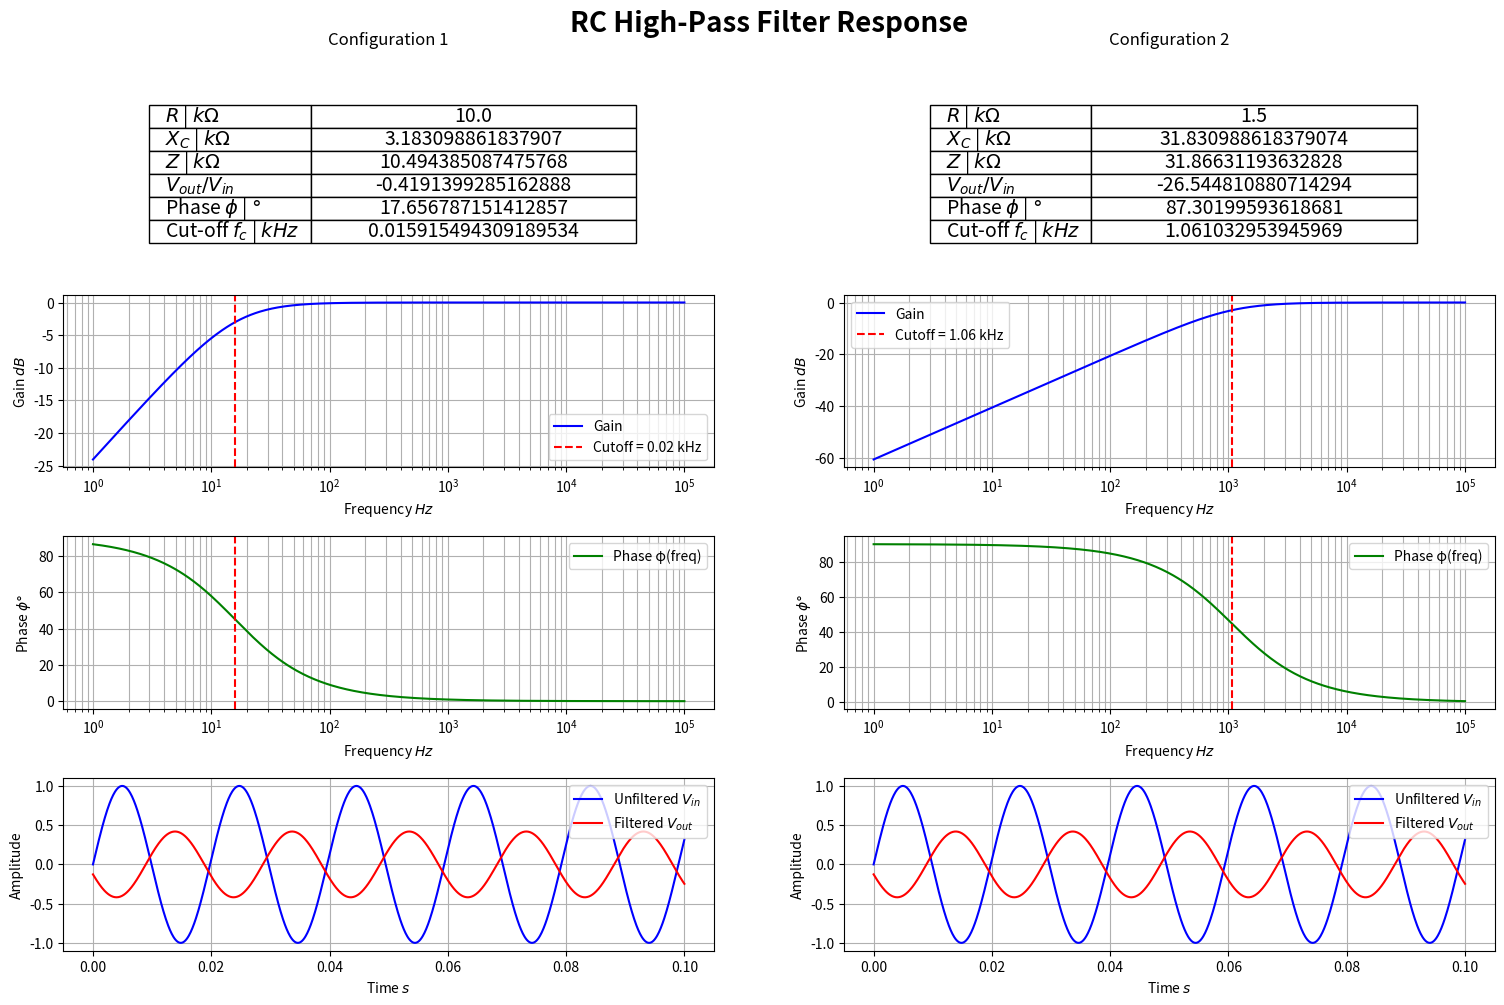
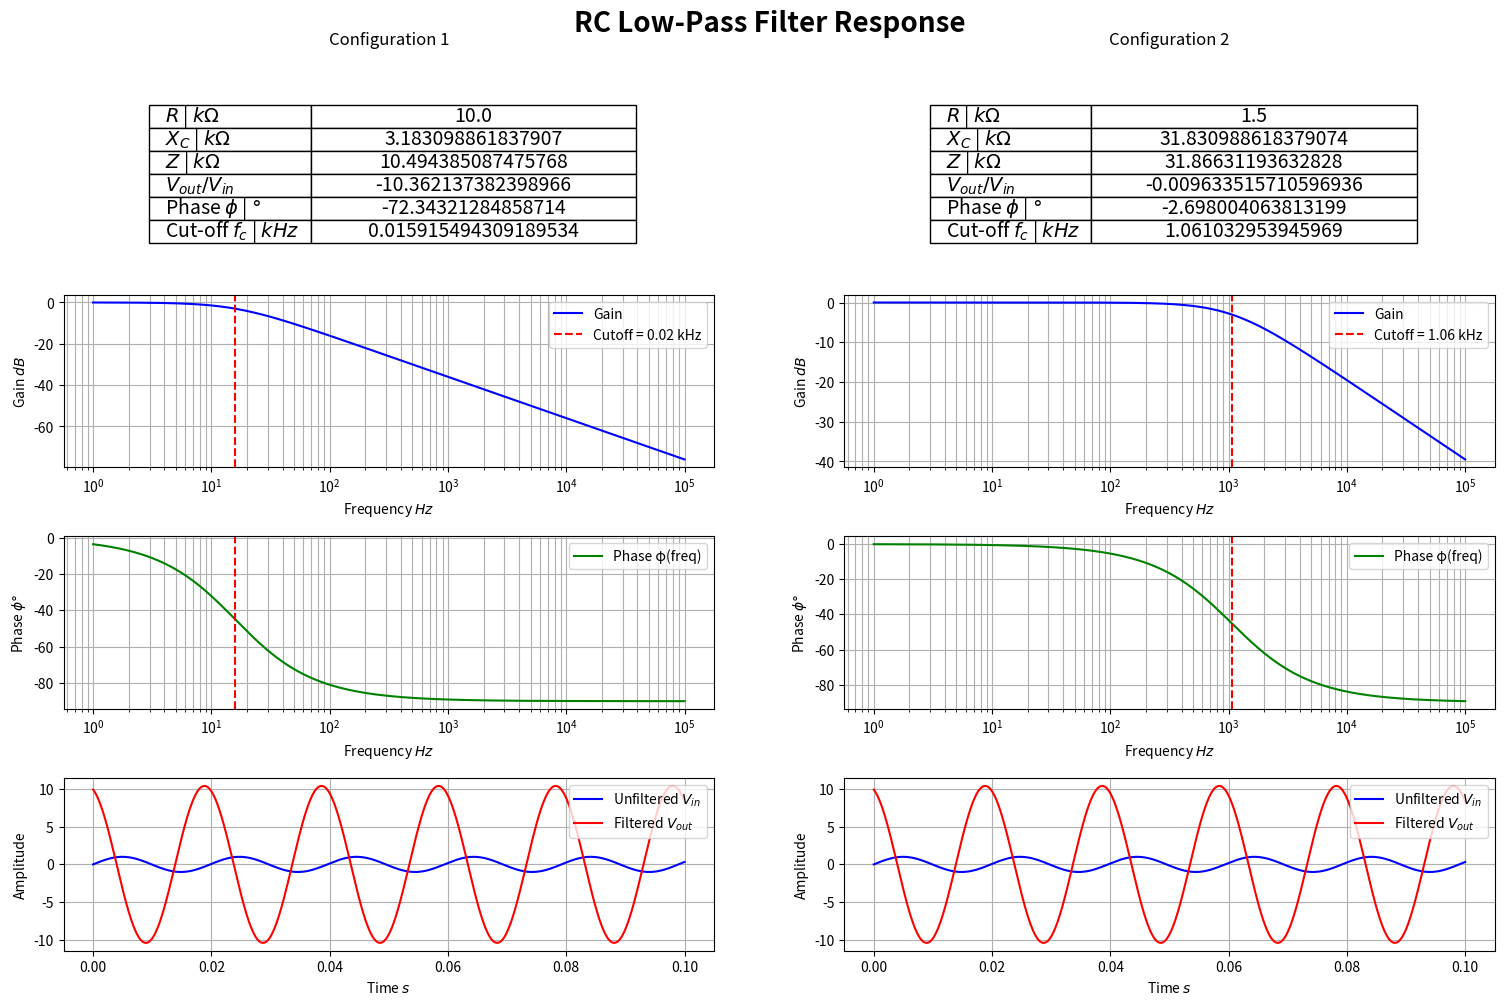

Source code (Python) for these figures, in order:
# Enable inline plotting in Jupyter Notebook
%matplotlib inline

import numpy as np
import matplotlib.pyplot as plt
import pandas as pd

# Constants
FREQUENCY = 50  # UK mains frequency (Hz)
RESISTOR_VALUES = [10e3, 1.5e3]  # Resistor values (Ohms)
CAPACITOR_VALUES = [1e-6, 0.1e-6]  # Capacitor values (Farads)

# Component Classes
class Resistor:
    def __init__(self, resistance):
        self.resistance = resistance

    def get_reactance(self):
        return self.resistance

    def __repr__(self):
        return f"Resistor of {self.resistance} Ohms"

class Capacitor:
    def __init__(self, capacitance):
        self.capacitance = capacitance

    def get_reactance(self, frequency):
        return 1 / (2 * np.pi * frequency * self.capacitance)

    def __repr__(self):
        return f"Capacitor of {self.capacitance} Farad"

# Create component instances
R1, R2 = Resistor(RESISTOR_VALUES[0]), Resistor(RESISTOR_VALUES[1])
C1, C2 = Capacitor(CAPACITOR_VALUES[0]), Capacitor(CAPACITOR_VALUES[1])

# Functions
def calculate_phaseshift(filter_type, freq, R, C):
    if filter_type == 'low':
        phi = -np.arctan(2 * np.pi * freq * R * C)
    elif filter_type == 'high':
        phi = np.arctan(1 / (2 * np.pi * freq * R * C))
    return np.degrees(phi)

def cutoff_frequency(R, C):
    return 1 / (2 * np.pi * R * C)

def calculate_transfer(filter_type, freq, R, C):
    if filter_type == 'low':
        H = 1 / (1 + 1j * 2 * np.pi * freq * R * C)
    elif filter_type == 'high':
        H = (1j * 2 * np.pi * freq * R * C) / (1 + 1j * 2 * np.pi * freq * R * C)
    return 20 * np.log10(np.abs(H))

def calculate_impedance(R, Xc):
    return np.sqrt(R**2 + Xc**2)

# Data Calculation
frequency_overplot = np.logspace(0, 5, 500)
t = np.linspace(0, 0.1, 1000)
closest_index = np.argmin(np.abs(frequency_overplot - FREQUENCY))
closest_frequency = frequency_overplot[closest_index]
input_wave = np.sin(2 * np.pi * closest_frequency * t)

# High-Pass Filter Data
Z_high = [calculate_impedance(R1.get_reactance(), C1.get_reactance(FREQUENCY)) / 1000,
          calculate_impedance(R2.get_reactance(), C2.get_reactance(FREQUENCY)) / 1000]
fc_high = [cutoff_frequency(R1.get_reactance(), C1.capacitance) / 1000,
           cutoff_frequency(R2.get_reactance(), C2.capacitance) / 1000]
phase_high = [calculate_phaseshift('high', FREQUENCY, R1.get_reactance(), C1.capacitance),
              calculate_phaseshift('high', FREQUENCY, R2.get_reactance(), C2.capacitance)]
transfer_high = [calculate_transfer('high', FREQUENCY, R1.get_reactance(), C1.capacitance),
                 calculate_transfer('high', FREQUENCY, R2.get_reactance(), C2.capacitance)]

# Low-Pass Filter Data
Z_low = Z_high
fc_low = fc_high
phase_low = [calculate_phaseshift('low', FREQUENCY, R1.get_reactance(), C1.capacitance),
             calculate_phaseshift('low', FREQUENCY, R2.get_reactance(), C2.capacitance)]
transfer_low = [calculate_transfer('low', FREQUENCY, R1.get_reactance(), C1.capacitance),
                calculate_transfer('low', FREQUENCY, R2.get_reactance(), C2.capacitance)]

# Create DataFrames
def create_dataframe(R_values, Xc_values, Z_values, transfer_values, phase_values, fc_values):
    data = {
        r'$R$ | $k\Omega$': [R / 1000 for R in R_values],
        r'$X_C$ | $k\Omega$': [Xc / 1000 for Xc in Xc_values],
        r'$Z$ | $k\Omega$': Z_values,
        r'$V_{out}/V_{in}$': transfer_values,
        r'Phase $\phi$ | $\degree$': phase_values,
        r'Cut-off $f_c$ | $kHz$': fc_values
    }
    return pd.DataFrame(data).transpose()

df_high = create_dataframe([R1.get_reactance(), R2.get_reactance()],
                           [C1.get_reactance(FREQUENCY), C2.get_reactance(FREQUENCY)],
                           Z_high, transfer_high, phase_high, fc_high)
df_low = create_dataframe([R1.get_reactance(), R2.get_reactance()],
                          [C1.get_reactance(FREQUENCY), C2.get_reactance(FREQUENCY)],
                          Z_low, transfer_low, phase_low, fc_low)

# Plotting Functions
def plot_response(filter_type, df, R_values, C_values, frequency_overplot, input_wave, t):
    fig, axes = plt.subplots(4, 2, figsize=(15, 10))
    (ax1_table, ax2_table), (ax1_mag, ax2_mag), (ax1_phase, ax2_phase), (ax1_time, ax2_time) = axes

    fig.suptitle(f'RC {filter_type.capitalize()}-Pass Filter Response', fontsize=20, weight='bold')
    fig.tight_layout()
    fig.subplots_adjust(wspace=0.2, hspace=0.4)

    # Tables
    for ax, config in zip([ax1_table, ax2_table], [0, 1]):
        ax.axis('off')
        table = ax.table(cellText=df.iloc[:, [config]].values, rowLabels=df.index,
                         cellLoc='center', loc='center', bbox=[0.38, -0.1, 0.5, 0.8])
        table.set_fontsize(14)
        ax.set_title(f"Configuration {config + 1}")

    # Magnitude Response
    for ax, R, C in zip([ax1_mag, ax2_mag], R_values, C_values):
        ax.semilogx(frequency_overplot, calculate_transfer(filter_type, frequency_overplot, R, C), 'b', label='Gain')
        ax.axvline(cutoff_frequency(R, C), color='r', linestyle="--", label=f"Cutoff = {cutoff_frequency(R, C) / 1000:.2f} kHz")
        ax.set(xlabel=r'Frequency $Hz$', ylabel='Gain $dB$')
        ax.legend()
        ax.grid(True, which='both')

    # Phase Response
    for ax, R, C in zip([ax1_phase, ax2_phase], R_values, C_values):
        ax.semilogx(frequency_overplot, calculate_phaseshift(filter_type, frequency_overplot, R, C), 'g', label="Phase φ(freq)")
        ax.axvline(cutoff_frequency(R, C), color='r', linestyle="--")
        ax.set(xlabel=r'Frequency $Hz$', ylabel=r'Phase $\phi \degree$')
        ax.legend()
        ax.grid(True, which='both')

    # Time Response
    for ax, R, C in zip([ax1_time, ax2_time], R_values, C_values):
        output_wave = df.iloc[3][0] * np.sin(2 * np.pi * closest_frequency * t + np.radians(df.iloc[4][0]))
        ax.plot(t, input_wave, 'b', label=r'Unfiltered $V_{in}$')
        ax.plot(t, output_wave, 'r', label=r'Filtered $V_{out}$')
        ax.set(xlabel='Time $s$', ylabel='Amplitude')
        ax.legend()
        ax.grid(True)

    plt.show()

# Plot High-Pass and Low-Pass Responses
plot_response('high', df_high, [R1.get_reactance(), R2.get_reactance()], [C1.capacitance, C2.capacitance], frequency_overplot, input_wave, t)
plot_response('low', df_low, [R1.get_reactance(), R2.get_reactance()], [C1.capacitance, C2.capacitance], frequency_overplot, input_wave, t)

